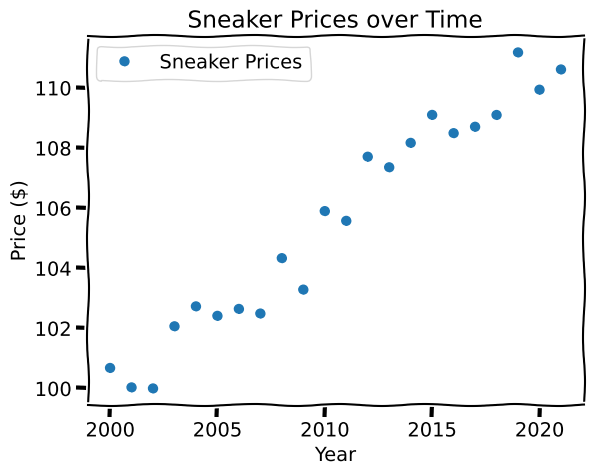
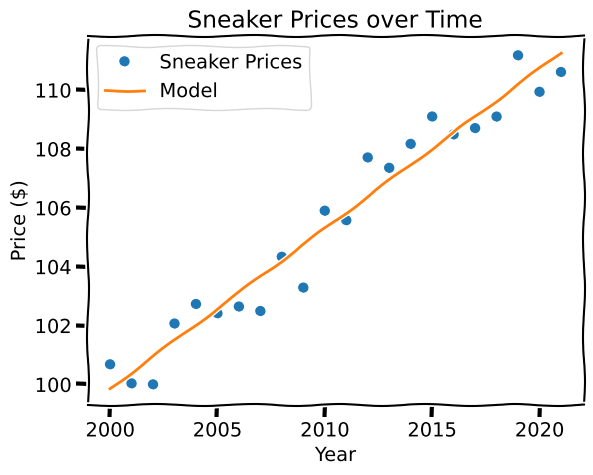
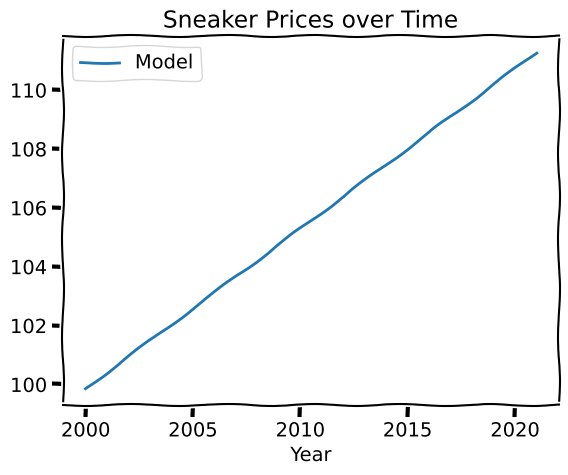
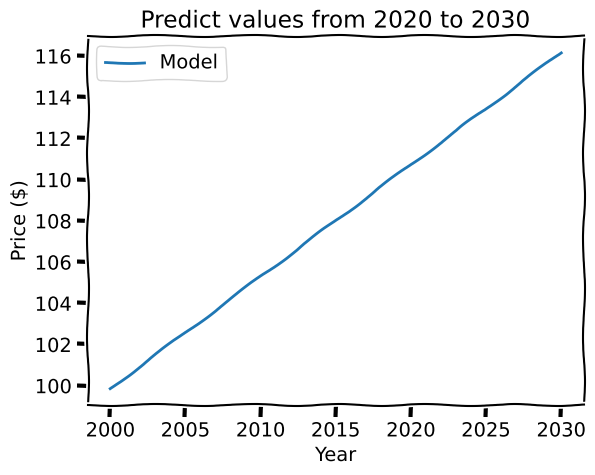

Write Python code to recreate these figures, in order.
import matplotlib.pyplot as plt
import numpy as np

# Generate random dataset
years = np.arange(2000, 2022)
prices = 100 + 0.5 * (years - 1999) + np.random.normal(0, 1, len(years))

# Calculate the best-fit line
slope, intercept = np.polyfit(years, prices, 1)
fit_line = slope * years + intercept

# Create figure with XKCD style
with plt.xkcd():
    fig, ax = plt.subplots()

    # Plot data points
    ax.plot(years, prices, 'o', label='Sneaker Prices')

    # Set x and y axis labels and title
    ax.set_xlabel('Year')
    ax.set_ylabel('Price ($)')
    ax.set_title('Sneaker Prices over Time')

    # Add legend
    ax.legend()

    # Show the plot
    plt.show()

# Create figure with XKCD style
with plt.xkcd():
    fig, ax = plt.subplots()

    # Plot data points and best-fit line
    ax.plot(years, prices, 'o', label='Sneaker Prices')
    ax.plot(years, fit_line, label='Model')

    # Set x and y axis labels and title
    ax.set_xlabel('Year')
    ax.set_ylabel('Price ($)')
    ax.set_title('Sneaker Prices over Time')

    # Add legend
    ax.legend()

    # Show the plot
    plt.show()

# Create figure with XKCD style
with plt.xkcd():
    fig, ax = plt.subplots()

    # Plot data points and best-fit line
    ax.plot(years, fit_line, label='Model')

    # Set x and y axis labels and title
    ax.set_xlabel('Year')
    ax.set_title('Sneaker Prices over Time')

    # Add legend
    ax.legend()

    # Show the plot
    plt.show()

    years_2030 = np.arange(2000, 2031)  # include 2030
    fit_line_2030 = slope * years_2030 + intercept

    fig, ax = plt.subplots()

    # Plot fitted line
    ax.plot(years_2030, fit_line_2030, label='Model')

    # Set x and y axis labels and title
    ax.set_xlabel('Year')
    ax.set_ylabel('Price ($)')
    ax.set_title('Predict values from 2020 to 2030')

    # Add legend
    ax.legend()

    # Show the plot
    plt.show()
